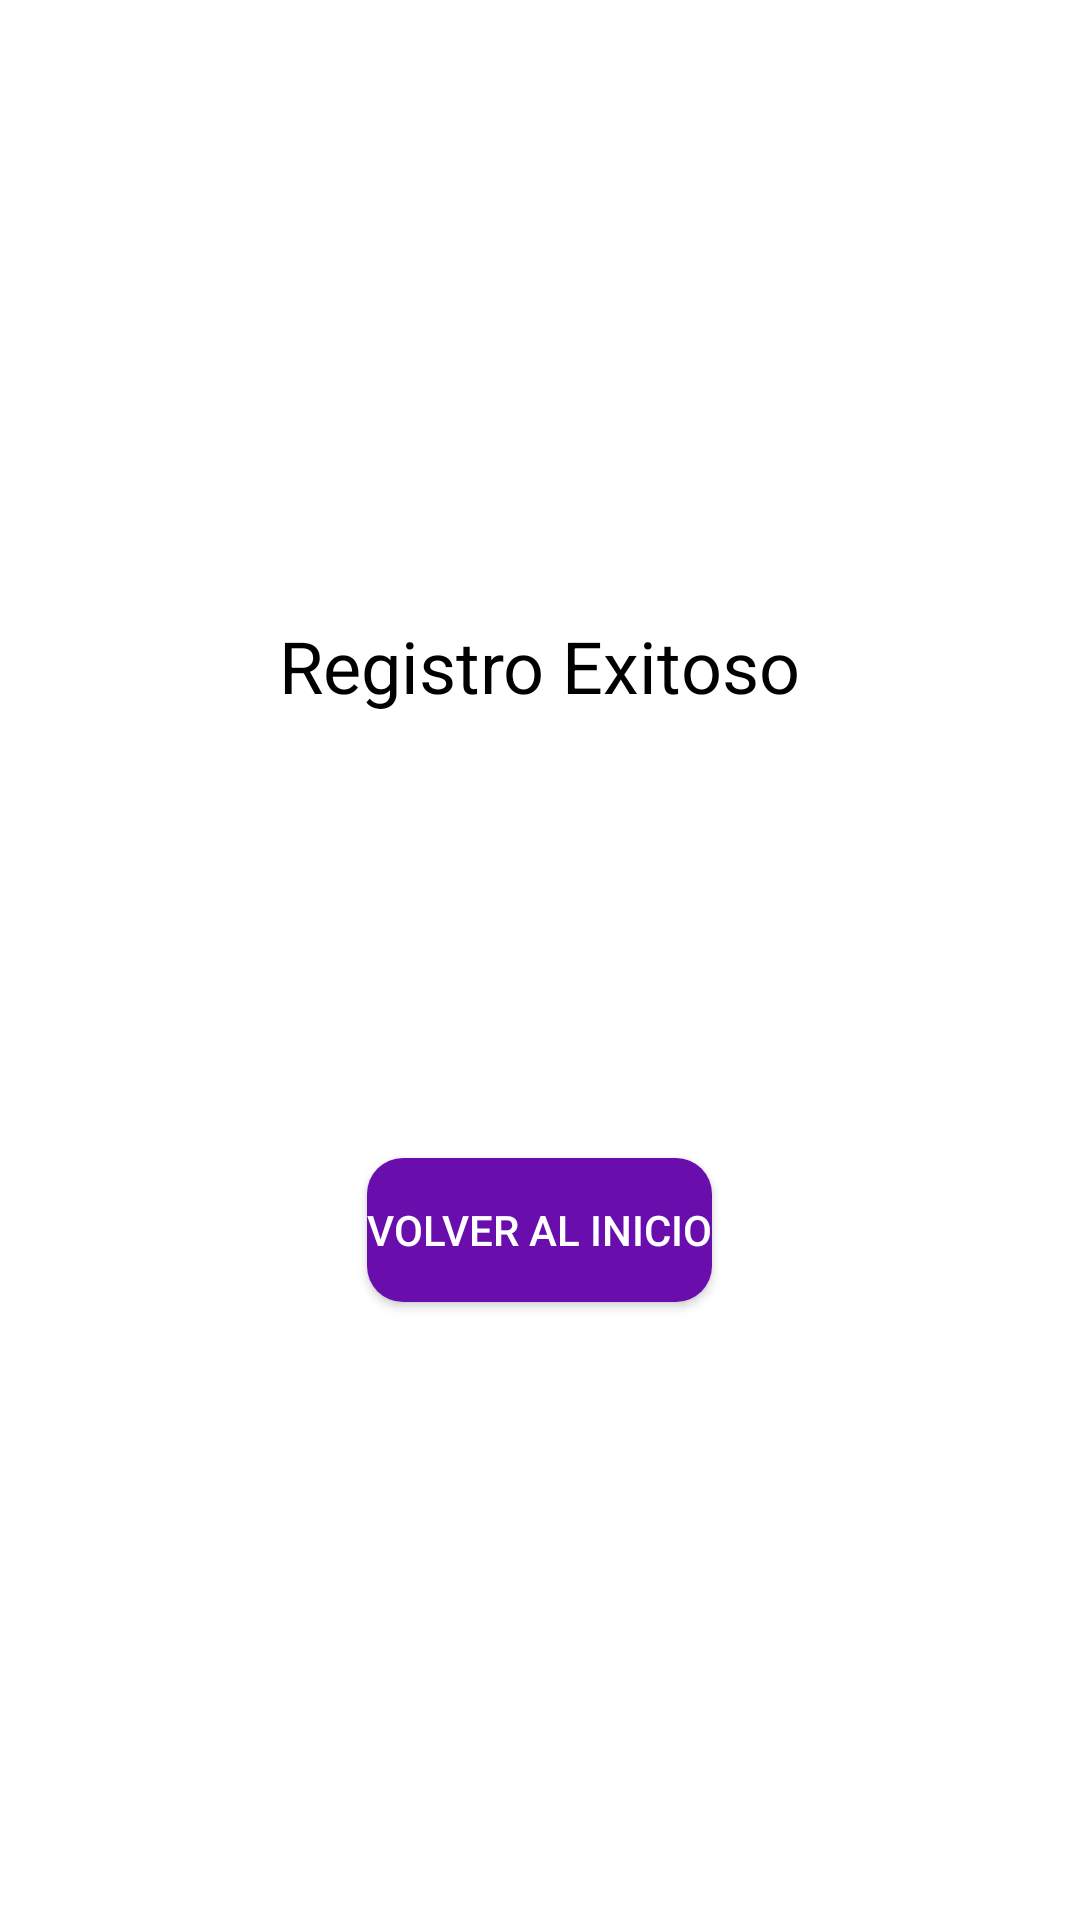

The Android layout XML behind this screen, and the referenced resources:
<!-- AndroidManifest.xml: application theme Theme.Quizziz -->
<!-- res/layout/activity_success.xml -->
<?xml version="1.0" encoding="utf-8"?>
<LinearLayout xmlns:android="http://schemas.android.com/apk/res/android"
    android:layout_width="match_parent"
    android:layout_height="match_parent"
    android:orientation="vertical"
    android:gravity="center"
    android:background="#FFFFFF"
    android:padding="24dp">

    <TextView
        android:layout_width="wrap_content"
        android:layout_height="wrap_content"
        android:text="Registro Exitoso"
        android:textSize="24sp"
        android:textColor="#000000"
        android:layout_marginBottom="24dp" />

    <ImageView
        android:layout_width="100dp"
        android:layout_height="100dp"
        android:src="@drawable/check"
        android:layout_marginBottom="24dp" />

    <Button
        android:id="@+id/btnVolver"
        android:layout_width="wrap_content"
        android:layout_height="wrap_content"
        android:text="Volver al inicio"
        android:textColor="#FFFFFF"
        android:backgroundTint="#6A0DAD"
        android:background="@drawable/rounded_button" />
</LinearLayout>
<!-- resources referenced by this layout -->
<resources>
  <!-- drawable rounded_button (drawable) -->
  <shape xmlns:android="http://schemas.android.com/apk/res/android"
      android:shape="rectangle">
      <solid android:color="#6A0DAD" />
      <corners android:radius="12dp" />
  </shape>
  <style name="Theme.Quizziz" parent="Base.Theme.Quizziz" />
  <style name="Base.Theme.Quizziz" parent="Theme.Material3.DayNight.NoActionBar">
          
          
      </style>
</resources>
